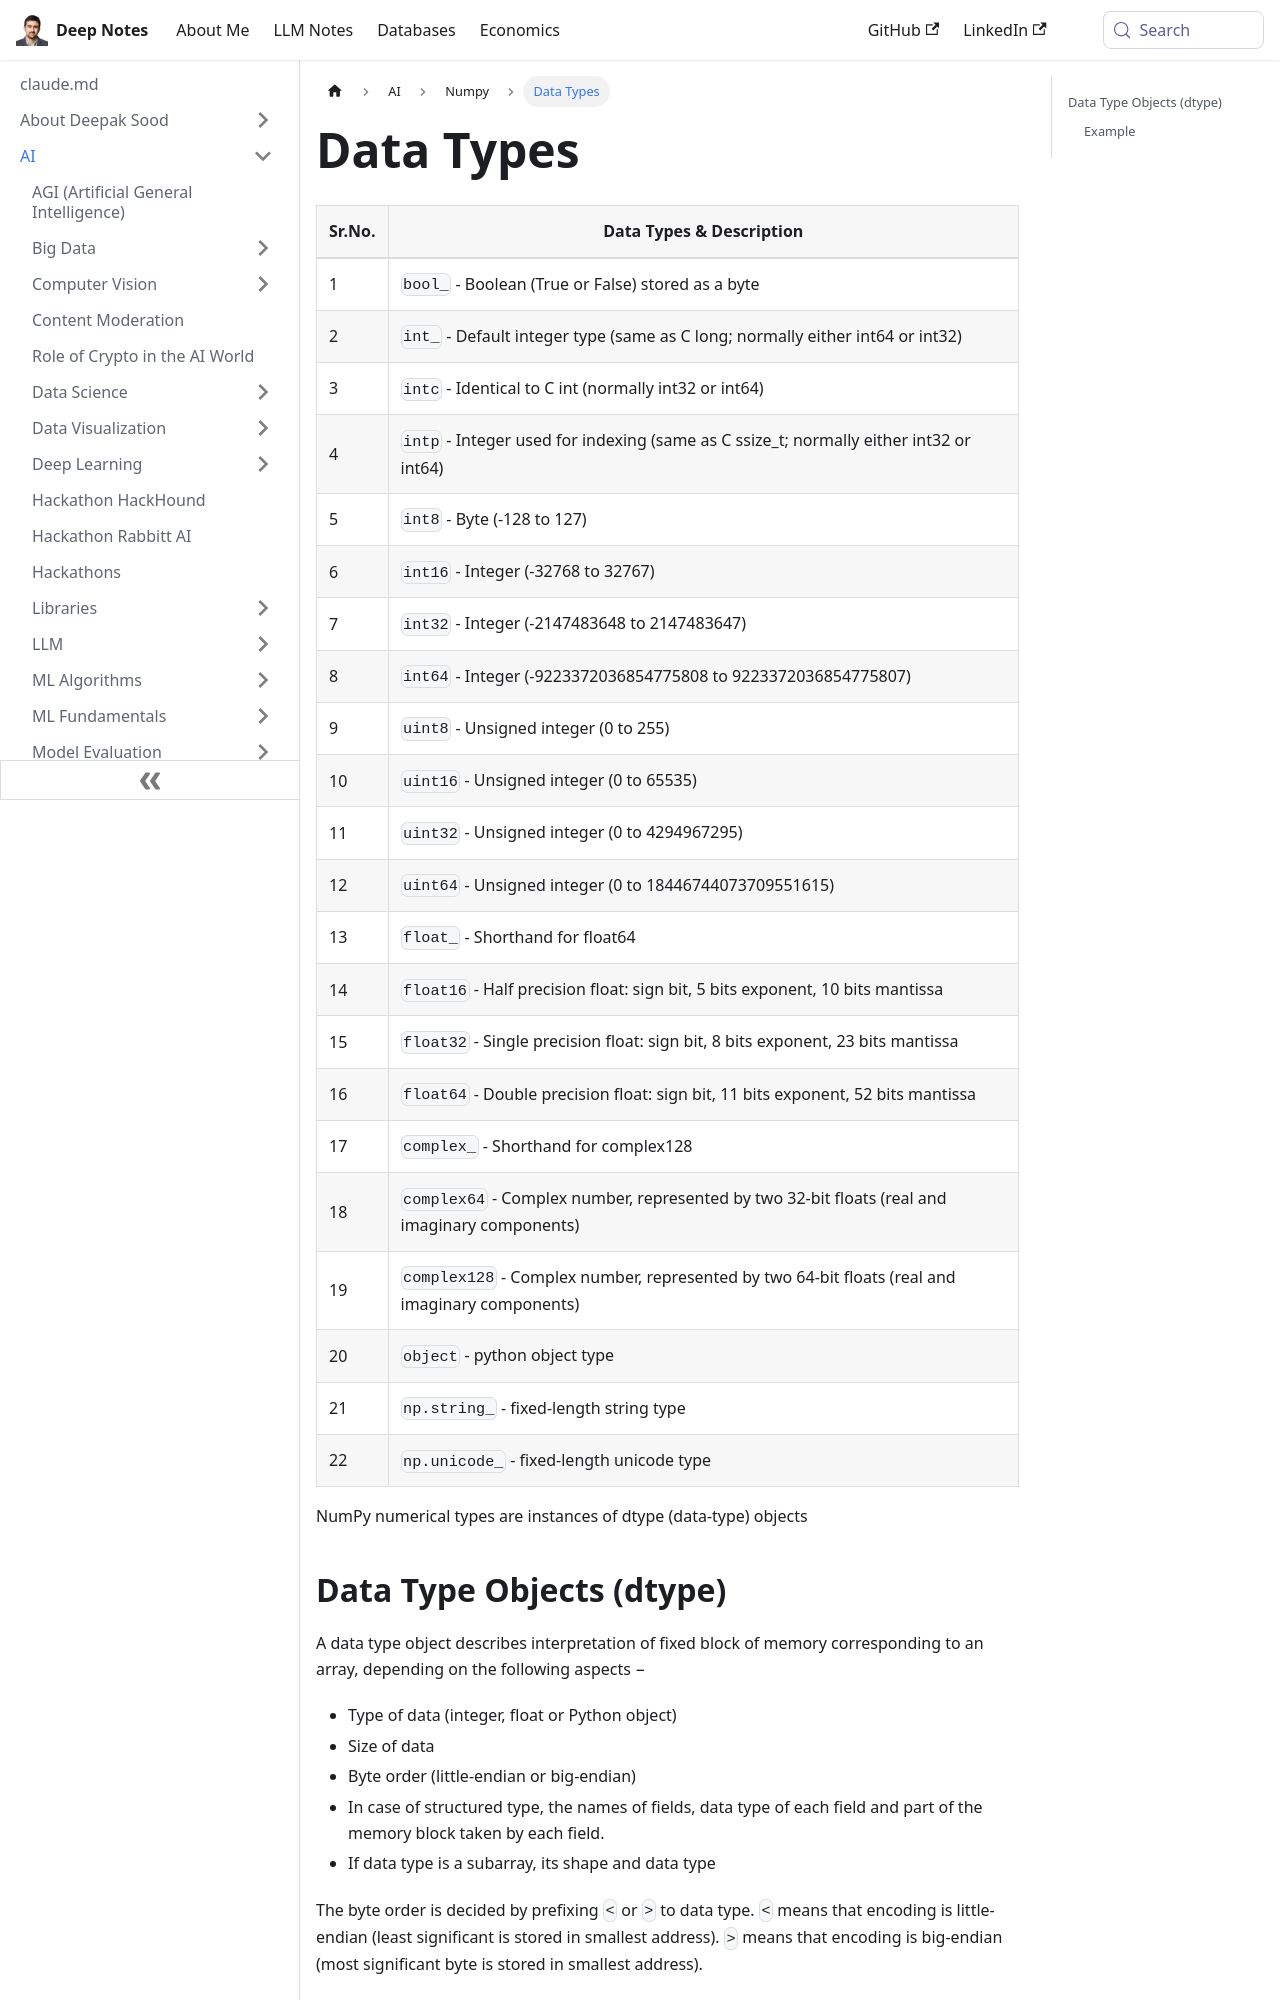

repository: deepaksood619/deepaksood619.github.io · page: ai/numpy/data-types/index.html · generator: docusaurus

---
slug: /ai/numpy/data-types
title: Data Types
description: Explore various data types including boolean, integers, and floating-point values, and understand their characteristics and uses in programming.
created: 2023-03-05
updated: 2023-12-06
---
| Sr.No. | Data Types & Description |
|---|---|
| 1 | `bool_` - Boolean (True or False) stored as a byte |
| 2 | `int_` - Default integer type (same as C long; normally either int64 or int32) |
| 3 | `intc` - Identical to C int (normally int32 or int64) |
| 4 | `intp` - Integer used for indexing (same as C ssize_t; normally either int32 or int64) |
| 5 | `int8` - Byte (-128 to 127) |
| 6 | `int16` - Integer (-32768 to 32767) |
| 7 | `int32` - Integer (-2147483648 to 2147483647) |
| 8 | `int64` - Integer (-9223372036854775808 to 9223372036854775807) |
| 9 | `uint8` - Unsigned integer (0 to 255) |
| 10 | `uint16` - Unsigned integer (0 to 65535) |
| 11 | `uint32` - Unsigned integer (0 to 4294967295) |
| 12 | `uint64` - Unsigned integer (0 to 18446744073709551615) |
| 13 | `float_` - Shorthand for float64 |
| 14 | `float16` - Half precision float: sign bit, 5 bits exponent, 10 bits mantissa |
| 15 | `float32` - Single precision float: sign bit, 8 bits exponent, 23 bits mantissa |
| 16 | `float64` - Double precision float: sign bit, 11 bits exponent, 52 bits mantissa |
| 17 | `complex_` - Shorthand for complex128 |
| 18 | `complex64` - Complex number, represented by two 32-bit floats (real and imaginary components) |
| 19 | `complex128` - Complex number, represented by two 64-bit floats (real and imaginary components) |
| 20 | `object` - python object type |
| 21 | `np.string_` - fixed-length string type |
| 22 | `np.unicode_` - fixed-length unicode type |

NumPy numerical types are instances of dtype (data-type) objects
